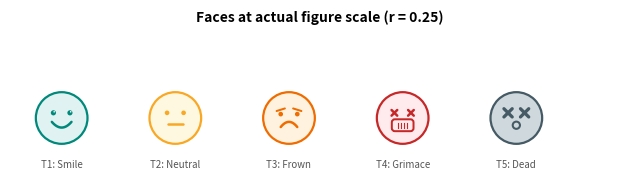

The matplotlib source for this figure: (Note: this script raises an exception after producing the figure.)
#!/usr/bin/env python3
"""Test faces at actual figure scale (r=0.25) to verify legibility."""

import matplotlib.pyplot as plt
import matplotlib.patches as mpatches
import numpy as np
from pathlib import Path

WHITE = "#FFFFFF"
FACE_BG   = ["#E0F2F1", "#FFF8E1", "#FFF3E0", "#FFEBEE", "#CFD8DC"]
FACE_LINE = ["#00897B", "#F9A825", "#EF6C00", "#C62828", "#455A64"]
LABELS    = ["T1: Smile", "T2: Neutral", "T3: Frown", "T4: Grimace", "T5: Dead"]
TYPES     = ["smile", "neutral", "frown", "grimace", "dead"]

R = 0.25  # actual size in the figure


def draw_face(ax, cx, cy, face_type, bg_col, line_col, r=0.25):
    circle = plt.Circle((cx, cy), r, facecolor=bg_col, edgecolor=line_col,
                         linewidth=1.6, zorder=2)
    ax.add_patch(circle)

    lw = 1.8
    ec = line_col
    s = r

    if face_type == "smile":
        for dx in [-0.32, 0.32]:
            ex, ey = cx + dx * s, cy + 0.2 * s
            eye = plt.Circle((ex, ey), 0.1 * s, facecolor=ec,
                              edgecolor="none", zorder=3)
            ax.add_patch(eye)
            hl = plt.Circle((ex + 0.03 * s, ey + 0.04 * s), 0.03 * s,
                             facecolor=WHITE, edgecolor="none", zorder=4)
            ax.add_patch(hl)
        t = np.linspace(-1, 1, 60)
        mouth_x = cx + t * 0.38 * s
        mouth_y = (cy - 0.15 * s) - 0.22 * s * (1 - t**2)
        ax.plot(mouth_x, mouth_y, color=ec, linewidth=lw,
                solid_capstyle="round", zorder=3)

    elif face_type == "neutral":
        for dx in [-0.32, 0.32]:
            eye = plt.Circle((cx + dx * s, cy + 0.2 * s), 0.09 * s,
                              facecolor=ec, edgecolor="none", zorder=3)
            ax.add_patch(eye)
        ax.plot([cx - 0.28 * s, cx + 0.28 * s],
                [cy - 0.25 * s, cy - 0.25 * s],
                color=ec, linewidth=lw, solid_capstyle="round", zorder=3)

    elif face_type == "frown":
        for dx in [-0.32, 0.32]:
            eye = plt.Circle((cx + dx * s, cy + 0.15 * s), 0.09 * s,
                              facecolor=ec, edgecolor="none", zorder=3)
            ax.add_patch(eye)
        for dx in [-0.32, 0.32]:
            sign = -1 if dx < 0 else 1
            bx0 = cx + (dx - sign * 0.16) * s
            bx1 = cx + (dx + sign * 0.16) * s
            by0 = cy + 0.37 * s
            by1 = cy + 0.27 * s
            ax.plot([bx0, bx1], [by0, by1], color=ec, linewidth=lw * 0.8,
                    solid_capstyle="round", zorder=3)
        t = np.linspace(-1, 1, 60)
        mouth_x = cx + t * 0.32 * s
        mouth_y = (cy - 0.35 * s) + 0.2 * s * (1 - t**2)
        ax.plot(mouth_x, mouth_y, color=ec, linewidth=lw,
                solid_capstyle="round", zorder=3)

    elif face_type == "grimace":
        for dx in [-0.32, 0.32]:
            d = 0.11 * s
            ex, ey = cx + dx * s, cy + 0.2 * s
            ax.plot([ex - d, ex + d], [ey - d, ey + d],
                    color=ec, linewidth=lw, solid_capstyle="round", zorder=3)
            ax.plot([ex - d, ex + d], [ey + d, ey - d],
                    color=ec, linewidth=lw, solid_capstyle="round", zorder=3)
        teeth_w = 0.6 * s
        teeth_h = 0.22 * s
        teeth_l = cx - teeth_w / 2
        teeth_y = cy - 0.28 * s
        rect = mpatches.FancyBboxPatch(
            (teeth_l, teeth_y - teeth_h / 2), teeth_w, teeth_h,
            boxstyle="round,pad=0.03",
            facecolor=bg_col, edgecolor=ec, linewidth=lw * 0.8, zorder=3)
        ax.add_patch(rect)
        for frac in [0.2, 0.4, 0.6, 0.8]:
            xd = teeth_l + frac * teeth_w
            ax.plot([xd, xd],
                    [teeth_y - teeth_h / 2 + 0.015 * s,
                     teeth_y + teeth_h / 2 - 0.015 * s],
                    color=ec, linewidth=lw * 0.45, zorder=4)

    elif face_type == "dead":
        for dx in [-0.32, 0.32]:
            d = 0.16 * s
            ex, ey = cx + dx * s, cy + 0.2 * s
            ax.plot([ex - d, ex + d], [ey - d, ey + d],
                    color=ec, linewidth=lw * 1.3, solid_capstyle="round", zorder=3)
            ax.plot([ex - d, ex + d], [ey + d, ey - d],
                    color=ec, linewidth=lw * 1.3, solid_capstyle="round", zorder=3)
        mouth = plt.Circle((cx, cy - 0.28 * s), 0.18 * s,
                            facecolor=ec, edgecolor="none", zorder=3)
        ax.add_patch(mouth)
        mouth_inner = plt.Circle((cx, cy - 0.28 * s), 0.10 * s,
                                  facecolor=bg_col, edgecolor="none", zorder=4)
        ax.add_patch(mouth_inner)


fig, ax = plt.subplots(figsize=(8, 2), dpi=250)
ax.set_xlim(-0.5, 5.5)
ax.set_ylim(-0.6, 0.8)
ax.set_aspect("equal")
ax.axis("off")
fig.patch.set_facecolor(WHITE)
ax.set_facecolor(WHITE)

for idx in range(5):
    cx = idx * 1.1
    draw_face(ax, cx, 0, TYPES[idx], FACE_BG[idx], FACE_LINE[idx], r=R)
    ax.text(cx, -0.45, LABELS[idx], fontsize=7, ha="center", va="center",
            color="#555555")

ax.set_title("Faces at actual figure scale (r = 0.25)", fontsize=10,
             fontweight="bold", pad=10)

out = Path(__file__).resolve().parent / "_face_test_small.png"
fig.savefig(out, bbox_inches="tight", facecolor=WHITE, edgecolor="none")
print(f"Saved {out}")
plt.close(fig)
